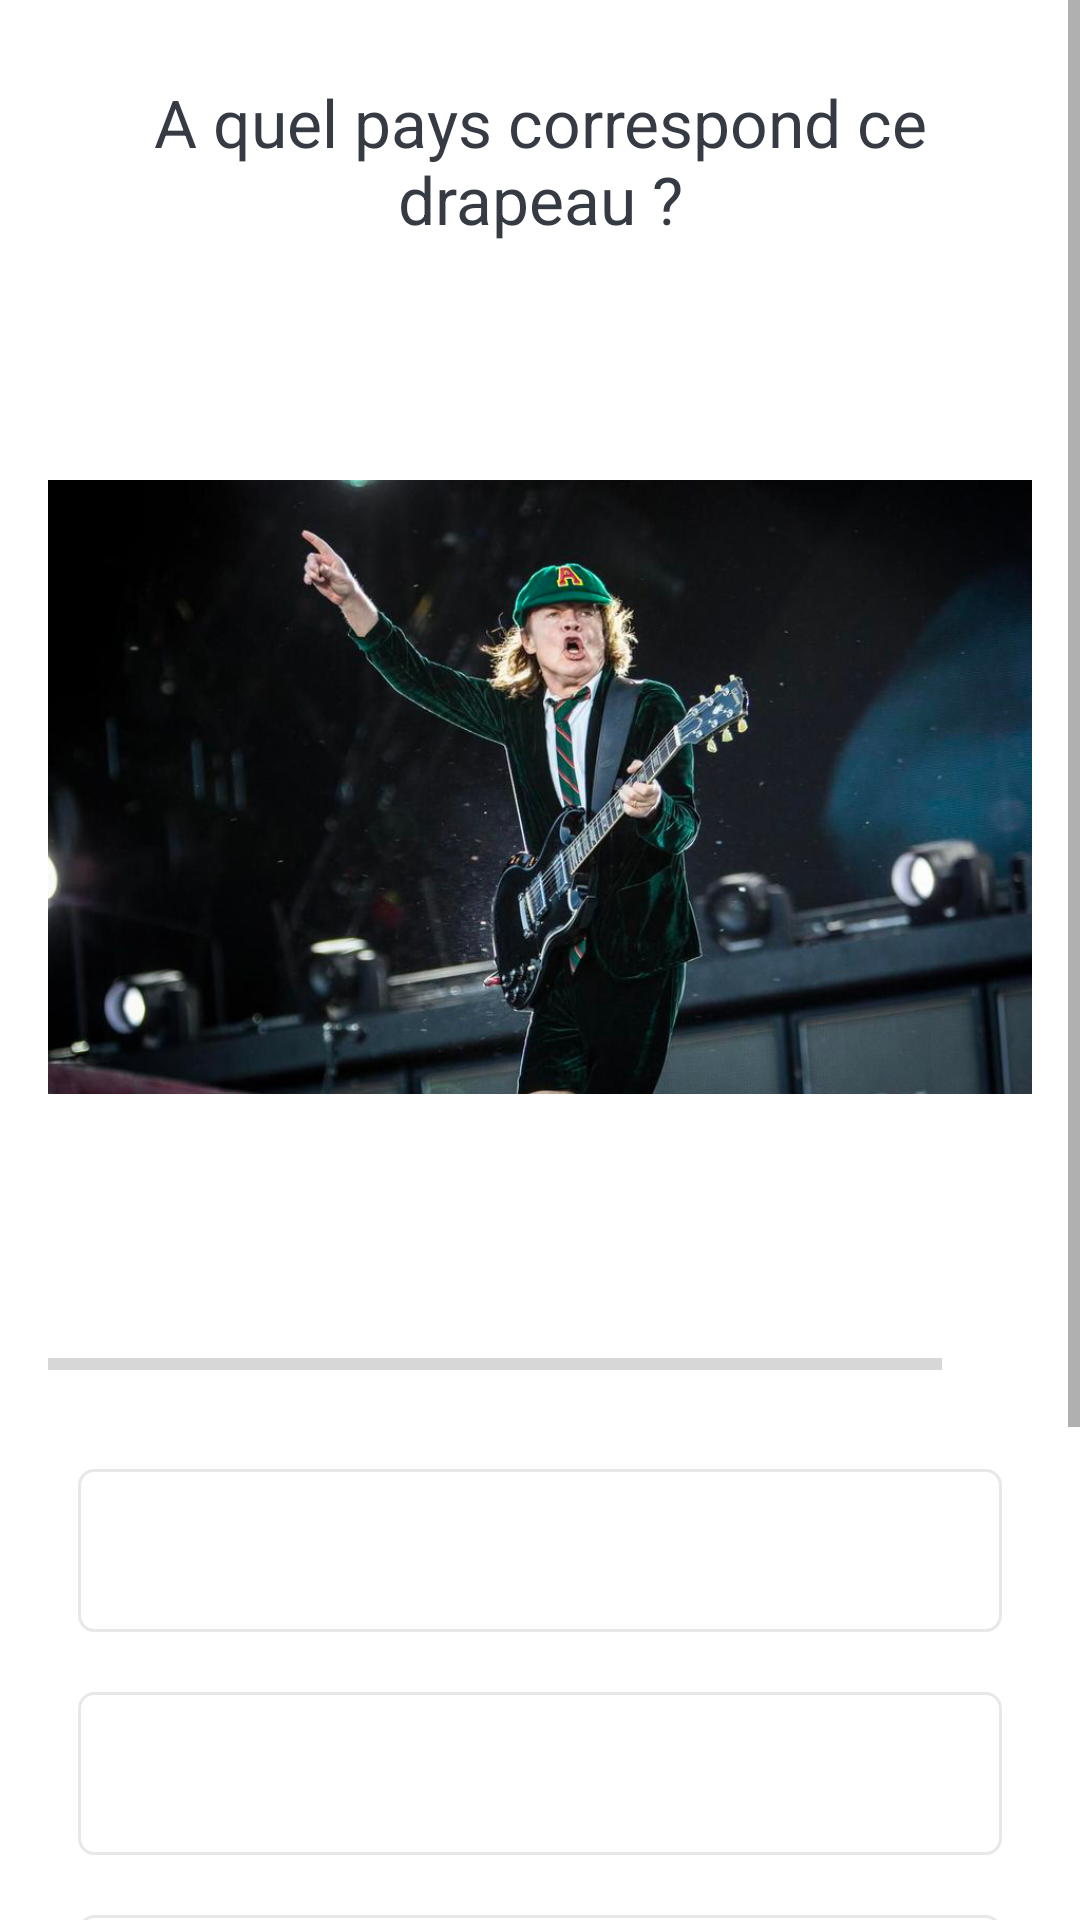

Produce the Android XML layout that renders to this screen, including the resource entries it uses.
<!-- AndroidManifest.xml: application theme Theme.QuizDut -->
<!-- res/layout/activity_quiz_questions.xml -->
<?xml version="1.0" encoding="utf-8"?>
<ScrollView xmlns:android="http://schemas.android.com/apk/res/android"
    xmlns:app="http://schemas.android.com/apk/res-auto"
    xmlns:tools="http://schemas.android.com/tools"
    android:layout_width="match_parent"
    android:layout_height="match_parent"
    android:fillViewport="true"
    tools:context="fr.iutlens.ombrouck_arnault.quiz.QuizQuestionsActivity">

    <LinearLayout
        android:layout_width="match_parent"
        android:layout_height="wrap_content"
        android:orientation="vertical"
        android:padding="16dp"
        android:gravity="center">

        <TextView
            android:id="@+id/tv_question"
            android:layout_width="match_parent"
            android:layout_height="wrap_content"
            android:layout_margin="10dp"
            android:gravity="center"
            android:textColor="#363A43"
            android:textSize="22sp"
            android:text="A quel pays correspond ce drapeau ?"/>

        <ImageView
            android:id="@+id/tv_image"
            android:layout_width="wrap_content"
            android:layout_height="wrap_content"
            android:layout_marginTop="-120dp"
            android:layout_marginBottom="-140dp"
            android:src="@drawable/angus_young" />

        <LinearLayout
            android:id="@+id/progress_details"
            android:layout_width="match_parent"
            android:layout_height="wrap_content"
            android:layout_marginTop="16dp"
            android:gravity="center_vertical"
            android:orientation="horizontal">

            <ProgressBar
                android:id="@+id/progressBar"
                style="?android:attr/progressBarStyleHorizontal"
                android:layout_width="0dp"
                android:layout_height="wrap_content"
                android:layout_weight="1"
                android:max="10"
                android:minHeight="50dp"
                android:progress="0"
                android:indeterminate="false"/>

            <TextView
                android:id="@+id/progress"
                android:layout_width="wrap_content"
                android:layout_height="wrap_content"
                android:gravity="center"
                android:padding="15dp"
                android:textColorHint="#7A8089"
                android:textSize="14sp"
                tools:text="0/10"/>
            
        </LinearLayout>

        <TextView
            android:id="@+id/tv_option1"
            android:layout_width="match_parent"
            android:layout_height="wrap_content"
            android:layout_marginStart="10dp"
            android:layout_marginTop="10dp"
            android:layout_marginEnd="10dp"
            android:layout_marginBottom="10dp"
            android:background="@drawable/default_option_border_bg"
            android:gravity="center"
            android:padding="15dp"
            android:textColorHint="#7A8089"
            android:textSize="18sp"
            tools:text="Apple"/>

        <TextView
            android:id="@+id/tv_option2"
            android:layout_width="match_parent"
            android:layout_height="wrap_content"
            android:layout_marginStart="10dp"
            android:layout_marginTop="10dp"
            android:layout_marginEnd="10dp"
            android:layout_marginBottom="10dp"
            android:background="@drawable/default_option_border_bg"
            android:gravity="center"
            android:padding="15dp"
            android:textColorHint="#7A8089"
            android:textSize="18sp"
            tools:text="Apple"/>

        <TextView
            android:id="@+id/tv_option3"
            android:layout_width="match_parent"
            android:layout_height="wrap_content"
            android:layout_marginStart="10dp"
            android:layout_marginTop="10dp"
            android:layout_marginEnd="10dp"
            android:layout_marginBottom="10dp"
            android:background="@drawable/default_option_border_bg"
            android:gravity="center"
            android:padding="15dp"
            android:textColorHint="#7A8089"
            android:textSize="18sp"
            tools:text="Apple"/>

        <TextView
            android:id="@+id/tv_option4"
            android:layout_width="match_parent"
            android:layout_height="wrap_content"
            android:layout_marginStart="10dp"
            android:layout_marginTop="10dp"
            android:layout_marginEnd="10dp"
            android:layout_marginBottom="10dp"
            android:background="@drawable/default_option_border_bg"
            android:gravity="center"
            android:padding="15dp"
            android:textColorHint="#7A8089"
            android:textSize="18sp"
            tools:text="Apple"/>

        <Button
            android:id="@+id/btn_submit"
            android:layout_width="match_parent"
            android:layout_height="wrap_content"
            android:layout_margin="10dp"
            android:background="@color/design_default_color_primary"
            android:text="Suivant"
            android:textColor="@android:color/white"
            android:textSize="18sp"
            android:textStyle="bold"
            />


    </LinearLayout>

</ScrollView>
<!-- resources referenced by this layout -->
<resources>
  <!-- drawable angus_young: jpg bitmap (drawable, 162744 bytes) -->
  <!-- drawable default_option_border_bg (drawable) -->
  <?xml version="1.0" encoding="utf-8"?>
  <shape xmlns:android="http://schemas.android.com/apk/res/android"
      android:shape="rectangle">
  
          <stroke
              android:width="1dp"
              android:color="#E8E8E8"/>
          <solid
              android:color="@android:color/white"/>
          <corners
              android:radius="5dp" />
  
  
  </shape>
  <style name="Theme.QuizDut" parent="Theme.MaterialComponents.DayNight.DarkActionBar">
          
          <item name="colorPrimary">@color/purple_500</item>
          <item name="colorPrimaryVariant">@color/purple_700</item>
          <item name="colorOnPrimary">@color/white</item>
          
          <item name="colorSecondary">@color/teal_200</item>
          <item name="colorSecondaryVariant">@color/teal_700</item>
          <item name="colorOnSecondary">@color/black</item>
          
          <item name="android:statusBarColor" tools:targetApi="l">?attr/colorPrimaryVariant</item>
          
      </style>
  <!-- not gathered from this repository: default colours our renderer supplied (Android Studio template values) -->
  <color name="purple_500">#FF6200EE</color>
  <color name="purple_700">#FF3700B3</color>
  <color name="teal_200">#FF03DAC5</color>
  <color name="teal_700">#FF018786</color>
  <color name="black">#FF000000</color>
  <color name="white">#FFFFFFFF</color>
</resources>
